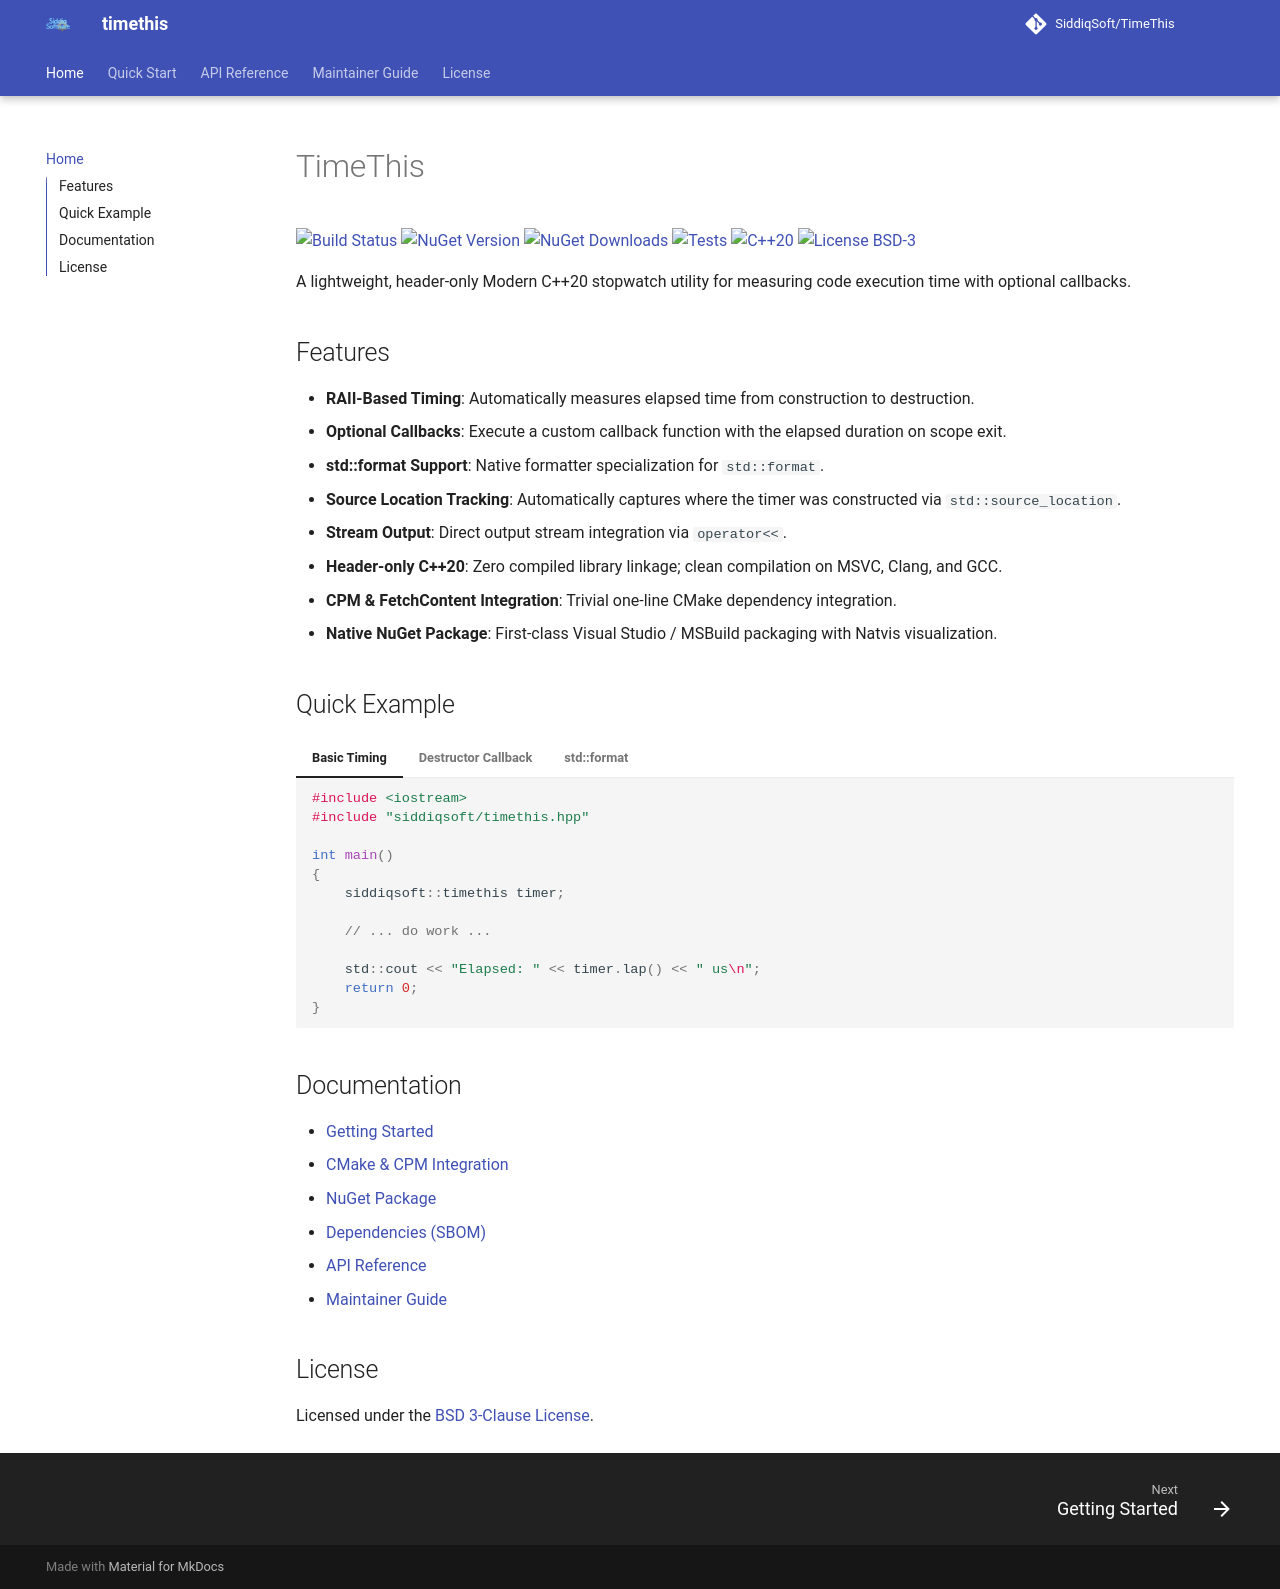

repository: SiddiqSoft/TimeThis · page: index.html · generator: mkdocs

# TimeThis

<!-- badges -->
[![Build Status](https://dev.azure.com/siddiqsoft/siddiqsoft/_apis/build/status/SiddiqSoft.TimeThis?branchName=main)](https://dev.azure.com/siddiqsoft/siddiqsoft/_build/latest?definitionId=11&branchName=main)
[![NuGet Version](https://img.shields.io/nuget/v/SiddiqSoft.TimeThis?logo=nuget)](https://www.nuget.org/packages/SiddiqSoft.TimeThis/)
[![NuGet Downloads](https://img.shields.io/nuget/dt/SiddiqSoft.TimeThis?logo=nuget)](https://www.nuget.org/packages/SiddiqSoft.TimeThis/)
[![Tests](https://img.shields.io/azure-devops/tests/siddiqsoft/siddiqsoft/11/main.svg)](https://dev.azure.com/siddiqsoft/siddiqsoft/_build/latest?definitionId=11&branchName=main)
[![C++20](https://img.shields.io/badge/C%2B%2B-20-00599C?logo=cplusplus)](https://en.cppreference.com/w/cpp/20)
[![License BSD-3](https://img.shields.io/badge/License-BSD--3--Clause-blue)](license.md)
<!-- end badges -->

A lightweight, header-only Modern C++20 stopwatch utility for measuring code execution time with optional callbacks.

## Features

- **RAII-Based Timing**: Automatically measures elapsed time from construction to destruction.
- **Optional Callbacks**: Execute a custom callback function with the elapsed duration on scope exit.
- **std::format Support**: Native formatter specialization for `std::format`.
- **Source Location Tracking**: Automatically captures where the timer was constructed via `std::source_location`.
- **Stream Output**: Direct output stream integration via `operator<<`.
- **Header-only C++20**: Zero compiled library linkage; clean compilation on MSVC, Clang, and GCC.
- **CPM & FetchContent Integration**: Trivial one-line CMake dependency integration.
- **Native NuGet Package**: First-class Visual Studio / MSBuild packaging with Natvis visualization.

## Quick Example

=== "Basic Timing"

    ```cpp
    #include <iostream>
    #include "siddiqsoft/timethis.hpp"

    int main()
    {
        siddiqsoft::timethis timer;

        // ... do work ...

        std::cout << "Elapsed: " << timer.lap() << " us\n";
        return 0;
    }
    ```

=== "Destructor Callback"

    ```cpp
    #include <iostream>
    #include <chrono>
    #include "siddiqsoft/timethis.hpp"

    void processTask()
    {
        siddiqsoft::timethis timer([](const auto& duration) {
            auto ms = std::chrono::duration_cast<std::chrono::milliseconds>(duration);
            std::cout << "Task took " << ms.count() << " ms\n";
        });

        // ... do work ...
    } // Callback invoked automatically on scope exit
    ```

=== "std::format"

    ```cpp
    #include <iostream>
    #include <format>
    #include "siddiqsoft/timethis.hpp"

    int main()
    {
        siddiqsoft::timethis timer;
        // ... do work ...
        std::cout << std::format("{}\n", timer);
        return 0;
    }
    ```

## Documentation

- [Getting Started](quickstart/index.md)
- [CMake & CPM Integration](quickstart/cmake.md)
- [NuGet Package](quickstart/nuget.md)
- [Dependencies (SBOM)](quickstart/dependencies.md)
- [API Reference](api/index.md)
- [Maintainer Guide](maintainers/pipelines.md)

## License

Licensed under the [BSD 3-Clause License](license.md).
